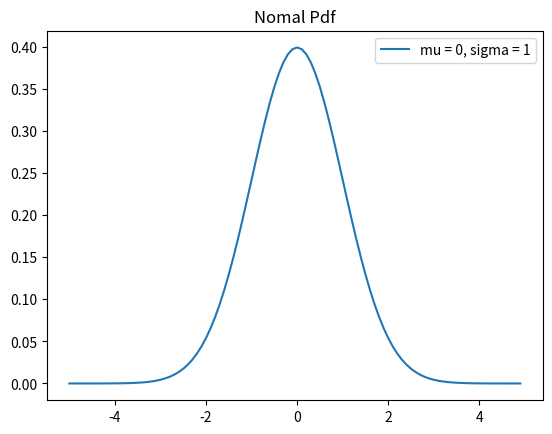

This chart was generated by the following Python code:
import numpy as np 
import math
import random
from collections import Counter
from matplotlib import pyplot as plt 

def NomalPdf ( x, mu, sigma ) :                                                                         #NomalPdf
    return ( math.exp( -( x - mu ) ** 2 / 2 / sigma ** 2 ) / ( math.sqrt( 2 * math.pi ) * sigma ) )

xs = [ x / 10.0 for x in range(-50, 50) ]
plt.plot( xs, [ NomalPdf( x, 0, 1 ) for x in xs ], '-', label = 'mu = 0, sigma = 1' )
plt.legend()                                                                                            #Manual
plt.title("Nomal Pdf")
plt.show()